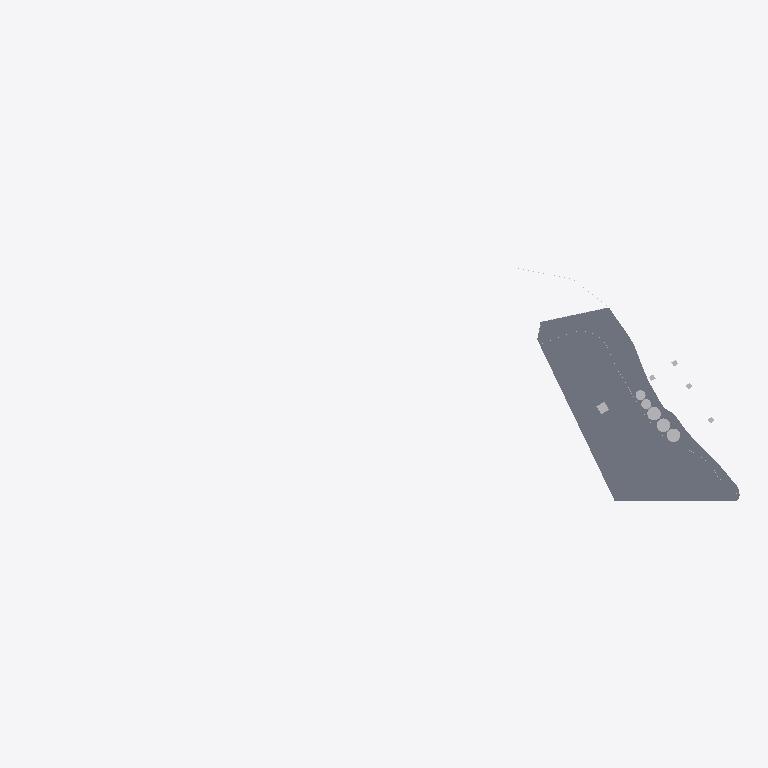
Plan cut of the same IFC building model at storey 'rio' (level -4.51 m, cut at -3.11 m), seen from above with north up, elements coloured by IFC class: 5 other elements (light grey), 2 slabs (grey). Cut surfaces are drawn darker.
Extent 998.4 m × 329.3 m × 55.2 m (x, y, z). Storeys (9): rio at -4.51 m; Suelo at -0.50 m; caminos at -0.20 m; Nivel 1 at 0.00 m; Nivel 1A at 1.00 m; nivel 2 at 3.00 m; nivel 3 at 8.00 m; Nivel 4 at 12.00 m; Nivel 5 at 25.00 m. Elements (421): 285 IfcWallStandardCase, 56 IfcSlab, 45 IfcRoof, 34 IfcBuildingElementProxy, 1 IfcWall.

HEADER;
FILE_DESCRIPTION(('ViewDefinition [CoordinationView]','RevitIdentifiers [ContentGUID: 64d38c36-171e-478d-93c3-c9f397eca4f0, VersionGUID: f8b0753b-4b73-47e2-8bc4-38e3bf9636c1, NumberOfSaves: 31]','CoordinateReference [CoordinateBase: Shared Coordinates, ProjectSite: Emplazamiento por defecto]'),'2;1');
FILE_NAME('San_Lorenzo.ifc','2026-03-10T16:13:08-03:00',(''),(''),'ODA SDAI 25.12','Autodesk - Revit 26.4.0.32 (ENU) - 26.4.0.32','');
FILE_SCHEMA(('IFC2X3'));
ENDSEC;
DATA;
#28=IFCPROJECT('1aqums5nv7ZPF3oVDe4ri0',#6,'0001',$,$,'Nombre de proyecto','Estado de proyecto',(#23),#30683);
#75=IFCSITE('1aqums5nv7ZPF3oVDe4ri2',#6,'Default',$,$,#74,$,$,.ELEMENT.,(40,24,0,5493),(-3,-40,-59,-880065),0.0,$,$);
#37=IFCBUILDING('1aqums5nv7ZPF3oVDe4ri1',#6,'',$,$,#36,$,'',.ELEMENT.,$,$,#34);
#41=IFCBUILDINGSTOREY('3eSyCkNWnFDhAdIDIHUP9e',#6,'rio',$,$,#40,$,'rio',.ELEMENT.,-4.514400000000004);
#45=IFCBUILDINGSTOREY('3eSyCkNWnFDhAdIDIHUP9g',#6,'Suelo',$,$,#44,$,'Suelo',.ELEMENT.,-0.49999999999999994);
#49=IFCBUILDINGSTOREY('3eSyCkNWnFDhAdIDIHUPN6',#6,'caminos',$,$,#48,$,'caminos',.ELEMENT.,-0.2);
#52=IFCBUILDINGSTOREY('3Aw$FV5MbAufEo59pkoNgA',#6,'Nivel 1',$,$,#51,$,'Nivel 1',.ELEMENT.,0.0);
#56=IFCBUILDINGSTOREY('3eSyCkNWnFDhAdIDIHUMvr',#6,'Nivel 1A',$,$,#55,$,'Nivel 1A',.ELEMENT.,0.9999999999999999);
#60=IFCBUILDINGSTOREY('3eSyCkNWnFDhAdIDIHUPNq',#6,'nivel 2',$,$,#59,$,'nivel 2',.ELEMENT.,2.9999999999999996);
#64=IFCBUILDINGSTOREY('3kSL0VGKv3gxJCujeqtuJj',#6,'nivel 3',$,$,#63,$,'nivel 3',.ELEMENT.,7.999999999999999);
#68=IFCBUILDINGSTOREY('3eSyCkNWnFDhAdIDIHUP8U',#6,'Nivel 4',$,$,#67,$,'Nivel 4',.ELEMENT.,11.999999999999998);
#72=IFCBUILDINGSTOREY('3eSyCkNWnFDhAdIDIHUP92',#6,'Nivel 5',$,$,#71,$,'Nivel 5',.ELEMENT.,25.0);
#19265=IFCSLAB('0bqFXTLzfCheoYcsWZODbj',#6,'Floor:Genérico 150 mm:235795',$,$,#17929,#19260,'235795',.FLOOR.);
#19343=IFCSLAB('0bqFXTLzfCheoYcsWZODk9',#6,'Floor:Hormigón in situ 225 mm:236535',$,$,#19317,#19342,'236535',.FLOOR.);
#19720=IFCBUILDINGELEMENTPROXY('0bqFXTLzfCheoYcsWZOEbO',#6,'Silos rio carga3:Silos rio carga:239910',$,$,#19719,#19716,'239910',$);
#19604=IFCBUILDINGELEMENTPROXY('0bqFXTLzfCheoYcsWZOEYJ',#6,'Silos rio carga:Silos rio carga:239853',$,$,#19603,#19600,'239853',$);
#19642=IFCBUILDINGELEMENTPROXY('0bqFXTLzfCheoYcsWZOEY2',#6,'Silos rio carga1:Silos rio carga:239868',$,$,#19641,#19638,'239868',$);
#19678=IFCBUILDINGELEMENTPROXY('0bqFXTLzfCheoYcsWZOEbp',#6,'Silos rio carga2:Silos rio carga:239885',$,$,#19677,#19674,'239885',$);
#19526=IFCBUILDINGELEMENTPROXY('0bqFXTLzfCheoYcsWZOEGi',#6,'puert4:puert:238674',$,$,#19525,#19522,'238674',$);
ENDSEC;
